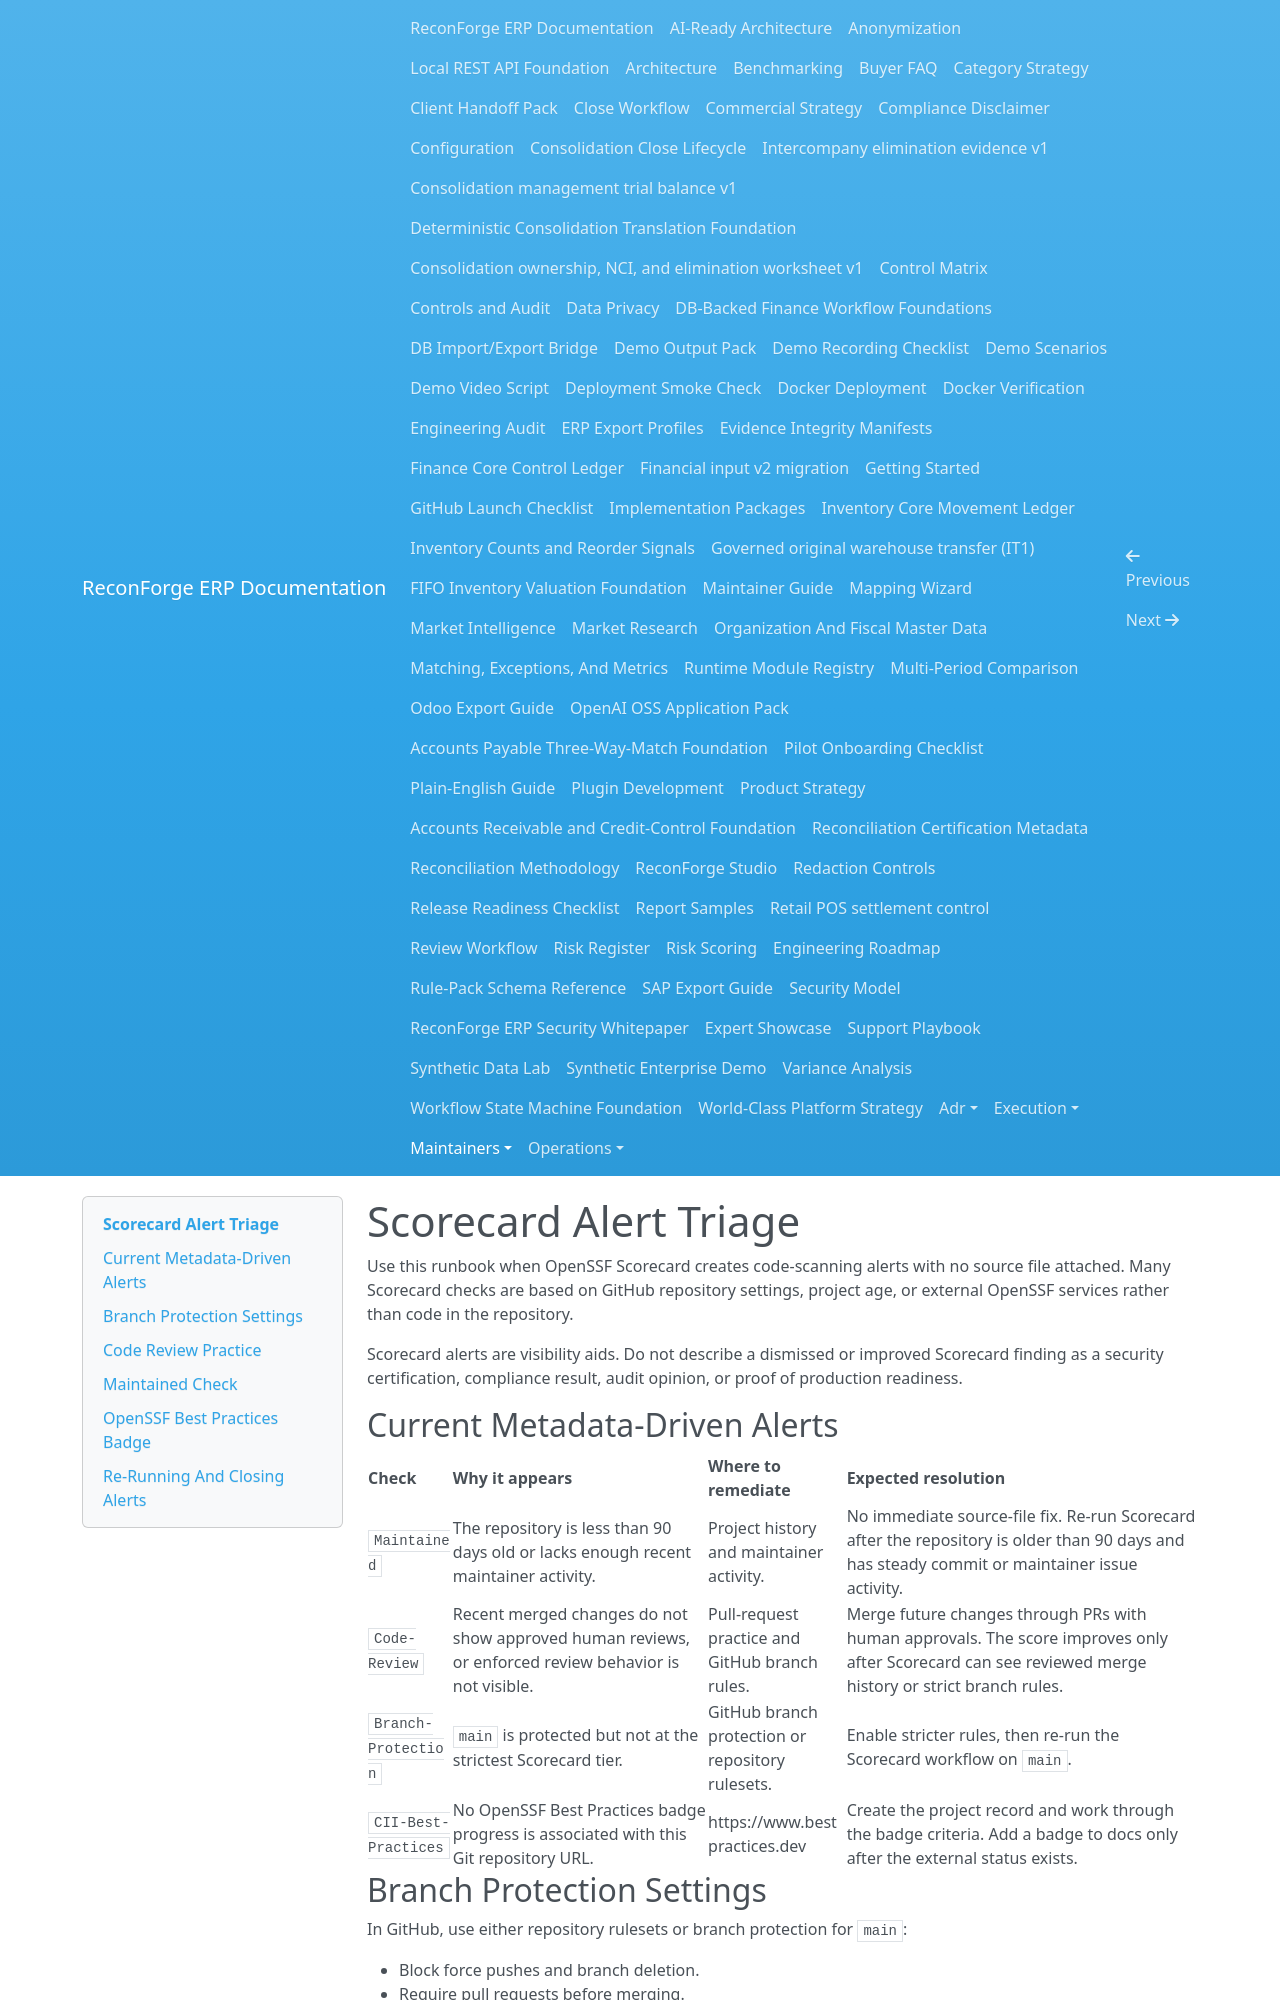

repository: amrzainmubarak/reconforge-erp · page: maintainers/scorecard-alert-triage/index.html · generator: mkdocs

# Scorecard Alert Triage

Use this runbook when OpenSSF Scorecard creates code-scanning alerts with no source file attached. Many Scorecard checks are based on GitHub repository settings, project age, or external OpenSSF services rather than code in the repository.

Scorecard alerts are visibility aids. Do not describe a dismissed or improved Scorecard finding as a security certification, compliance result, audit opinion, or proof of production readiness.

## Current Metadata-Driven Alerts

| Check | Why it appears | Where to remediate | Expected resolution |
| --- | --- | --- | --- |
| `Maintained` | The repository is less than 90 days old or lacks enough recent maintainer activity. | Project history and maintainer activity. | No immediate source-file fix. Re-run Scorecard after the repository is older than 90 days and has steady commit or maintainer issue activity. |
| `Code-Review` | Recent merged changes do not show approved human reviews, or enforced review behavior is not visible. | Pull-request practice and GitHub branch rules. | Merge future changes through PRs with human approvals. The score improves only after Scorecard can see reviewed merge history or strict branch rules. |
| `Branch-Protection` | `main` is protected but not at the strictest Scorecard tier. | GitHub branch protection or repository rulesets. | Enable stricter rules, then re-run the Scorecard workflow on `main`. |
| `CII-Best-Practices` | No OpenSSF Best Practices badge progress is associated with this Git repository URL. | https://www.bestpractices.dev | Create the project record and work through the badge criteria. Add a badge to docs only after the external status exists. |

## Branch Protection Settings

In GitHub, use either repository rulesets or branch protection for `main`:

- Block force pushes and branch deletion.
- Require pull requests before merging.
- Require at least two approving human reviews when enough maintainers are available.
- Require Code Owners review using `.github/CODEOWNERS`.
- Dismiss stale approvals when new commits are pushed.
- Require approval of the most recent reviewable push.
- Require branches to be up to date before merging.
- Require status checks for CI, security, CodeQL, Docker, and OpenSSF Scorecard once their check names are stable.
- Include administrators.
- Avoid bypass actors unless there is a documented emergency process.

If GitHub plan or maintainer capacity prevents one of these settings, document the reason in a maintainer issue and keep the alert open or dismiss it with a precise GitHub dismissal note.
